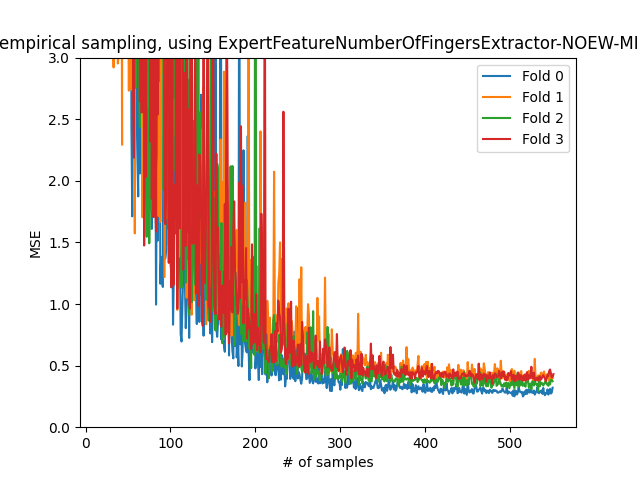

Source data for this figure (header and first rows):
Min samples: 20
Amount of transitions: 735
Test set_size: 150
Sampling method: empirical
Amount of repeats per sample point: 3
Feature Extractor: <encoding.ExpertFeatu…
55.87, 48.89, 5.977, 112.9, 6.305, 7.522, 13.76, 52.27, 8.547, 25.38, 16.76, 5.011, 8.276, 6.071, 10.16, 9.25, 12.59, 52.35, 5.52, 5.301, 7.002, 5.168, 6.832, 5.658
76.8, 32.23, 5.923, 37.09, 10.41, 105.2, 8.607, 40.58, 24.47, 110.2, 68.61, 12.09, 4.123, 2.92, 49.75, 11.27, 3.753, 4.198, 2.952, 3.03, 4.856, 14.82, 5.423, 2.292
60.28, 23.56, 10.21, 24.85, 6.601, 16.71, 183.6, 60.51, 31.46, 16.03, 58.34, 24.53, 7.314, 8.104, 9.063, 4.421, 14.5, 4.282, 11.83, 9.342, 65.39, 5.506, 7.875, 3.853
14.37, 53.37, 7.663, 3.259, 59.13, 29.44, 21.87, 27.77, 130.9, 15.55, 3.903, 6.579, 5.05, 8.597, 11.58, 7.238, 19.04, 15.19, 36.93, 4.574, 5.209, 5.201, 4.964, 25.14
